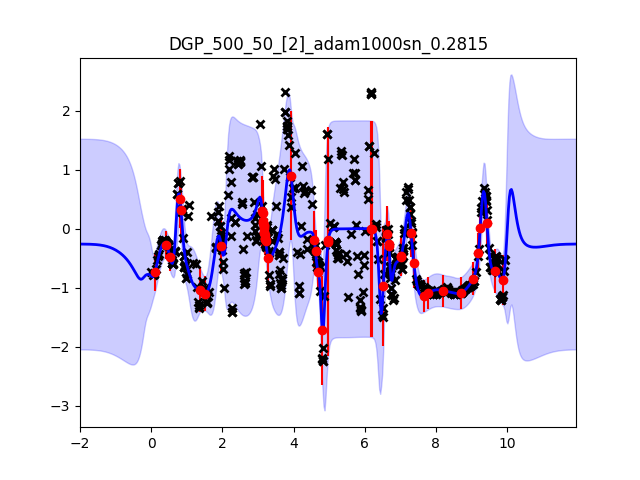

The file beside this chart, header and first rows:
, exp, model, N_train, M, hidden_size, optimizer, mse, nll, outlier, outlier_var, time, config
0, meeting, DGP, 500, 50, [2], adam1000sn_0.2815, 0.3801, 0.6615, , , 53.86, mb_250lr_0.02
